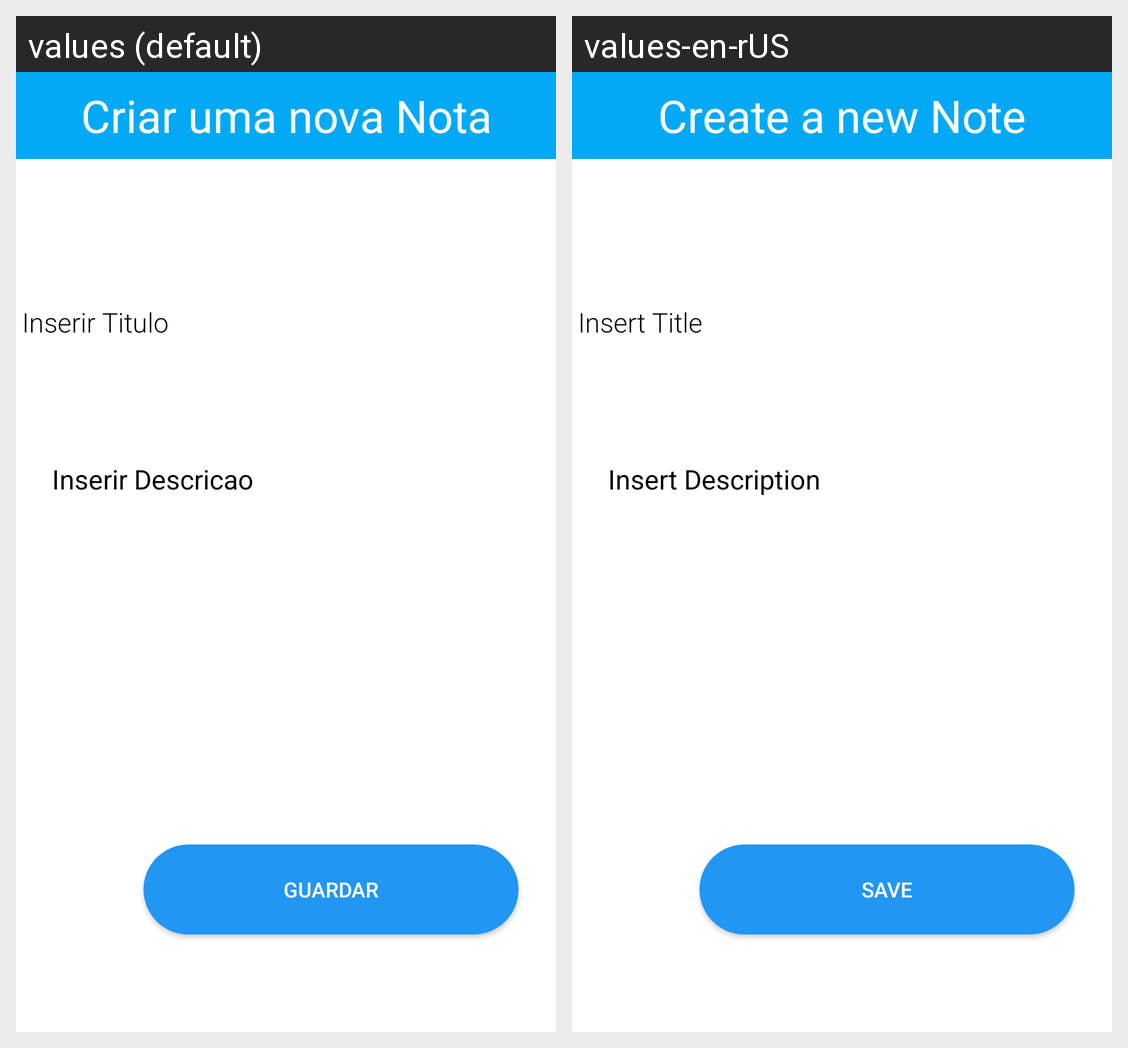

Here is an Android app screen in its default locale and in the app's own translations. Write out the translated-string differences for the strings that appear on this screen.
Android screen res/layout/activity_main.xml rendered under 2 locales, left to right: values (default), values-en-rUS. Device: Nexus 5 (rendered at 1080×1920; each locale shown at half size, 540×960, under a caption strip naming it); theme Theme.MapApp.
Strings drawn on this screen, with the default value and each locale's value (text and hints the layout hard-codes, and strings that could not be matched under every locale, appear in the picture but are not listed):

ab_criarNota_n
  values: Criar uma nova Nota
  values-en-rUS: Create a new Note

tit_n
  values: Inserir Titulo
  values-en-rUS: Insert Title

desc_n
  values: Inserir Descricao
  values-en-rUS: Insert Description

guardar_n
  values: Guardar
  values-en-rUS: Save
